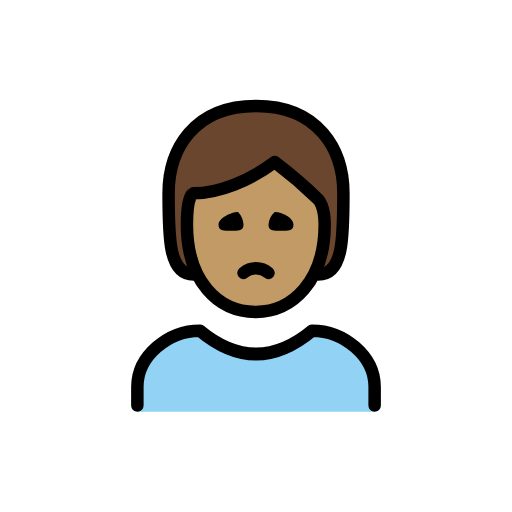
t = 0.00 s
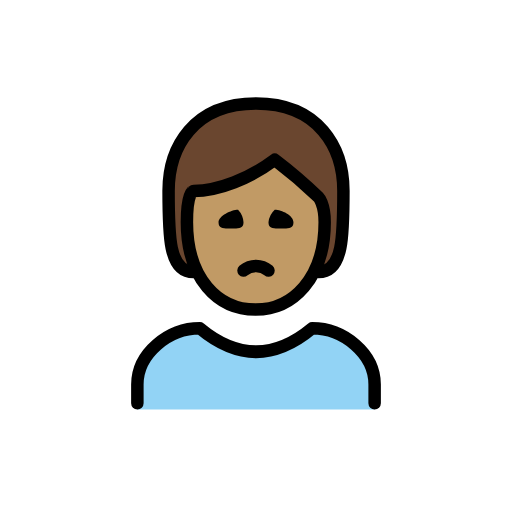
t = 0.48 s
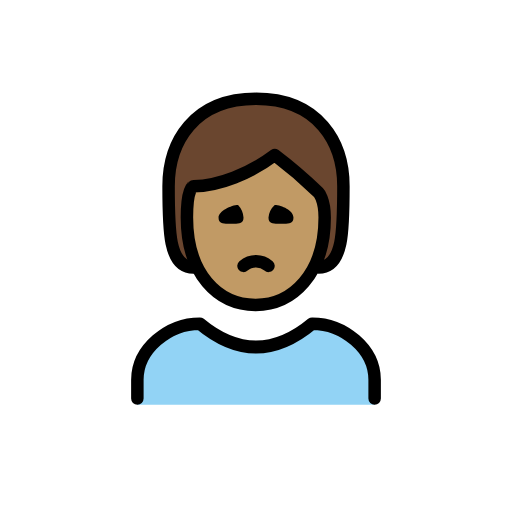
t = 1.43 s
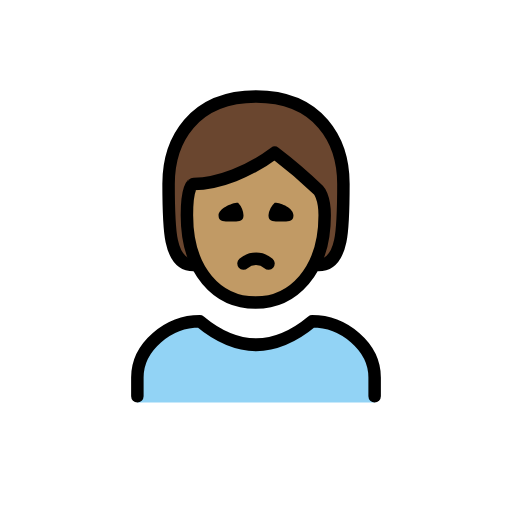
t = 1.90 s
t = 2.38 s: frame unchanged from t = 1.43 s, image omitted
t = 3.33 s: frame unchanged from t = 0.48 s, image omitted

The animated SVG that drew these frames (rendered in a browser with its animation timeline set to each time). Animation: 1 SMIL element (animateTransform=1); one cycle of 3.80 s, repeats indefinitely.

<?xml version='1.0' encoding='utf-8'?>
<svg xmlns="http://www.w3.org/2000/svg" id="emoji" viewBox="-5 -5 82 82" width="200" height="200" role="img">
  <title>OpenMoji: person frowning: medium skin tone</title><g><g id="color">
    <path fill="#92d3f5" d="M17,60.9583v-4c0-4.9941,5.0078-9,10-9q9,7.5,18,0c4.9941,0,10,4.0059,10,9v4" />
  </g>
  <g id="skin">
    <path fill="#c19a65" d="M24.9365,30.9583c0,9,4.9365,14,11,14,5.9365,0,11.0635-5,11.0635-14,0-3-1-4-1-4a76.84,76.84,0,0,0-7-6c-4,3-7,4-13,5C26,25.9583,24.9365,25.9583,24.9365,30.9583Z" />
  </g>
  <g id="hair">
    <path fill="#6a462f" d="M46.7535,28.74c.2007-2.1675-9.874-10.3959-7.9072-8.2284S28.7715,24.606,26.1625,26.5728,26,38.9583,26,38.9583c-4,0-4-6-4-13s4-14,14-14,14,7,14,14,0,13-4,13C46.4105,38.8607,46.5529,30.9078,46.7535,28.74Z" />
  </g>
  <g id="line">
    <path fill="none" stroke="#000" stroke-linecap="round" stroke-linejoin="round" stroke-width="2" d="M26,38.9583c-4,0-4-6-4-13s4-14,14-14,14,7,14,14,0,13-4,13" />
    <path fill="none" stroke="#000" stroke-linecap="round" stroke-linejoin="round" stroke-width="2" d="M17,59.9583v-3c0-4.9941,5.0078-9,10-9q9,7.5,18,0c4.9941,0,10,4.0059,10,9v3" />
    <path d="M42,30.9583c0,1.1045-.8955,1-2,1s-2,.1045-2-1a3.1184,3.1184,0,0,1,1-2c1.1045,0,3,.8955,3,2" />
    <path d="M34,30.9583c0,1.1045-.8955,1-2,1s-2,.1045-2-1c0-1,2.0225-2,3.127-2a3.2627,3.2627,0,0,1,.873,2" />
    <path fill="none" stroke="#000" stroke-linecap="round" stroke-linejoin="round" stroke-width="2" d="M38,38.7083a3.0417,3.0417,0,0,0-4,0" />
    <path fill="none" stroke="#000" stroke-linejoin="round" stroke-width="2" d="M24.9365,30.9583c0,9,4.9365,14,11,14,5.9365,0,11.0635-5,11.0635-14,0-3-1-4-1-4a76.84,76.84,0,0,0-7-6c-4,3-9,5-13,5C26,25.9583,24.9365,25.9583,24.9365,30.9583Z" />
  </g>
<animateTransform attributeName="transform" type="translate" values="0 0;0 -1.5;0 0" dur="3.8s" repeatCount="indefinite" /></g></svg>
